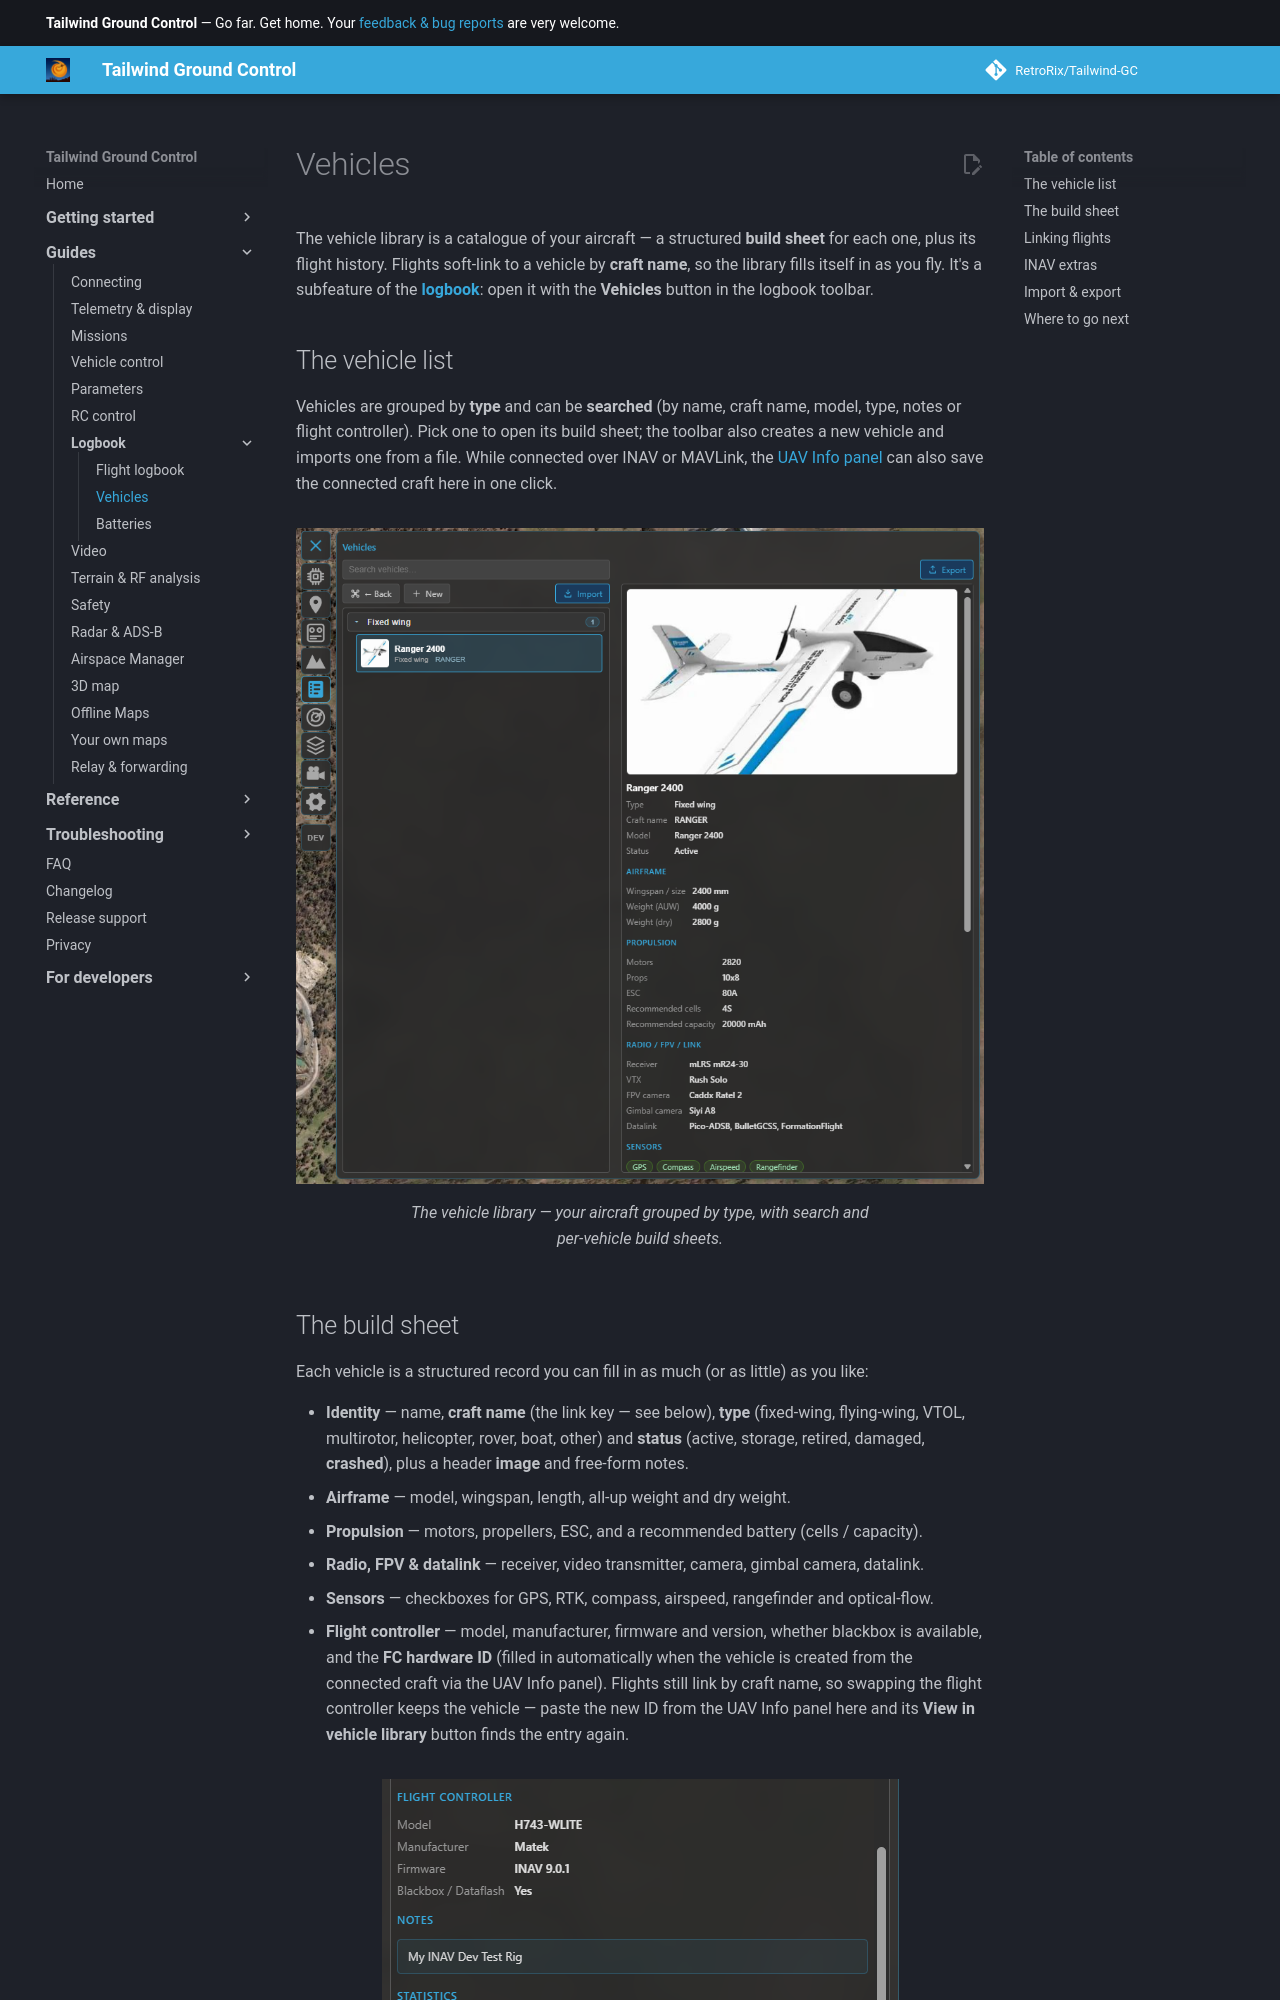

repository: RetroRix/Tailwind-GC · page: guides/vehicles/index.html · generator: mkdocs

# Vehicles

The vehicle library is a catalogue of your aircraft — a structured **build sheet** for each one, plus
its flight history. Flights soft-link to a vehicle by **craft name**, so the library fills itself in as
you fly. It's a subfeature of the **[logbook](logbook.md)**: open it with the **Vehicles** button in the
logbook toolbar.

## The vehicle list

Vehicles are grouped by **type** and can be **searched** (by name, craft name, model, type, notes or
flight controller). Pick one to open its build sheet; the toolbar also creates a new vehicle and
imports one from a file. While connected over INAV or MAVLink, the
[UAV Info panel](telemetry-and-display.md#uav-info-panel) can also save the connected craft here in one click.

![The vehicle library list](../assets/guides/vehicles/vehicle-manager.png)
/// caption
The vehicle library — your aircraft grouped by type, with search and per-vehicle build sheets.
///
